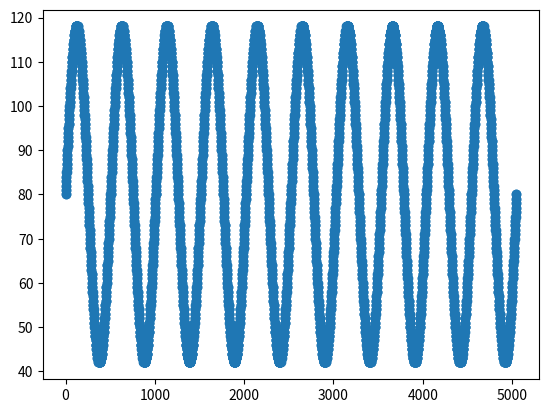

This chart was generated by the following Python code: (Note: this script raises an exception after producing the figure.)
import math
import matplotlib.pyplot as mpl

note_string = []


for i in range(0,505,1):
    note_string.append(int(round(0.3*126*math.sin(math.pi*i/(2*126))))+80)

note_string *= 10
Y = note_string
X = range(len(note_string))

mpl.scatter(X,Y)


mpl.show()
assert False